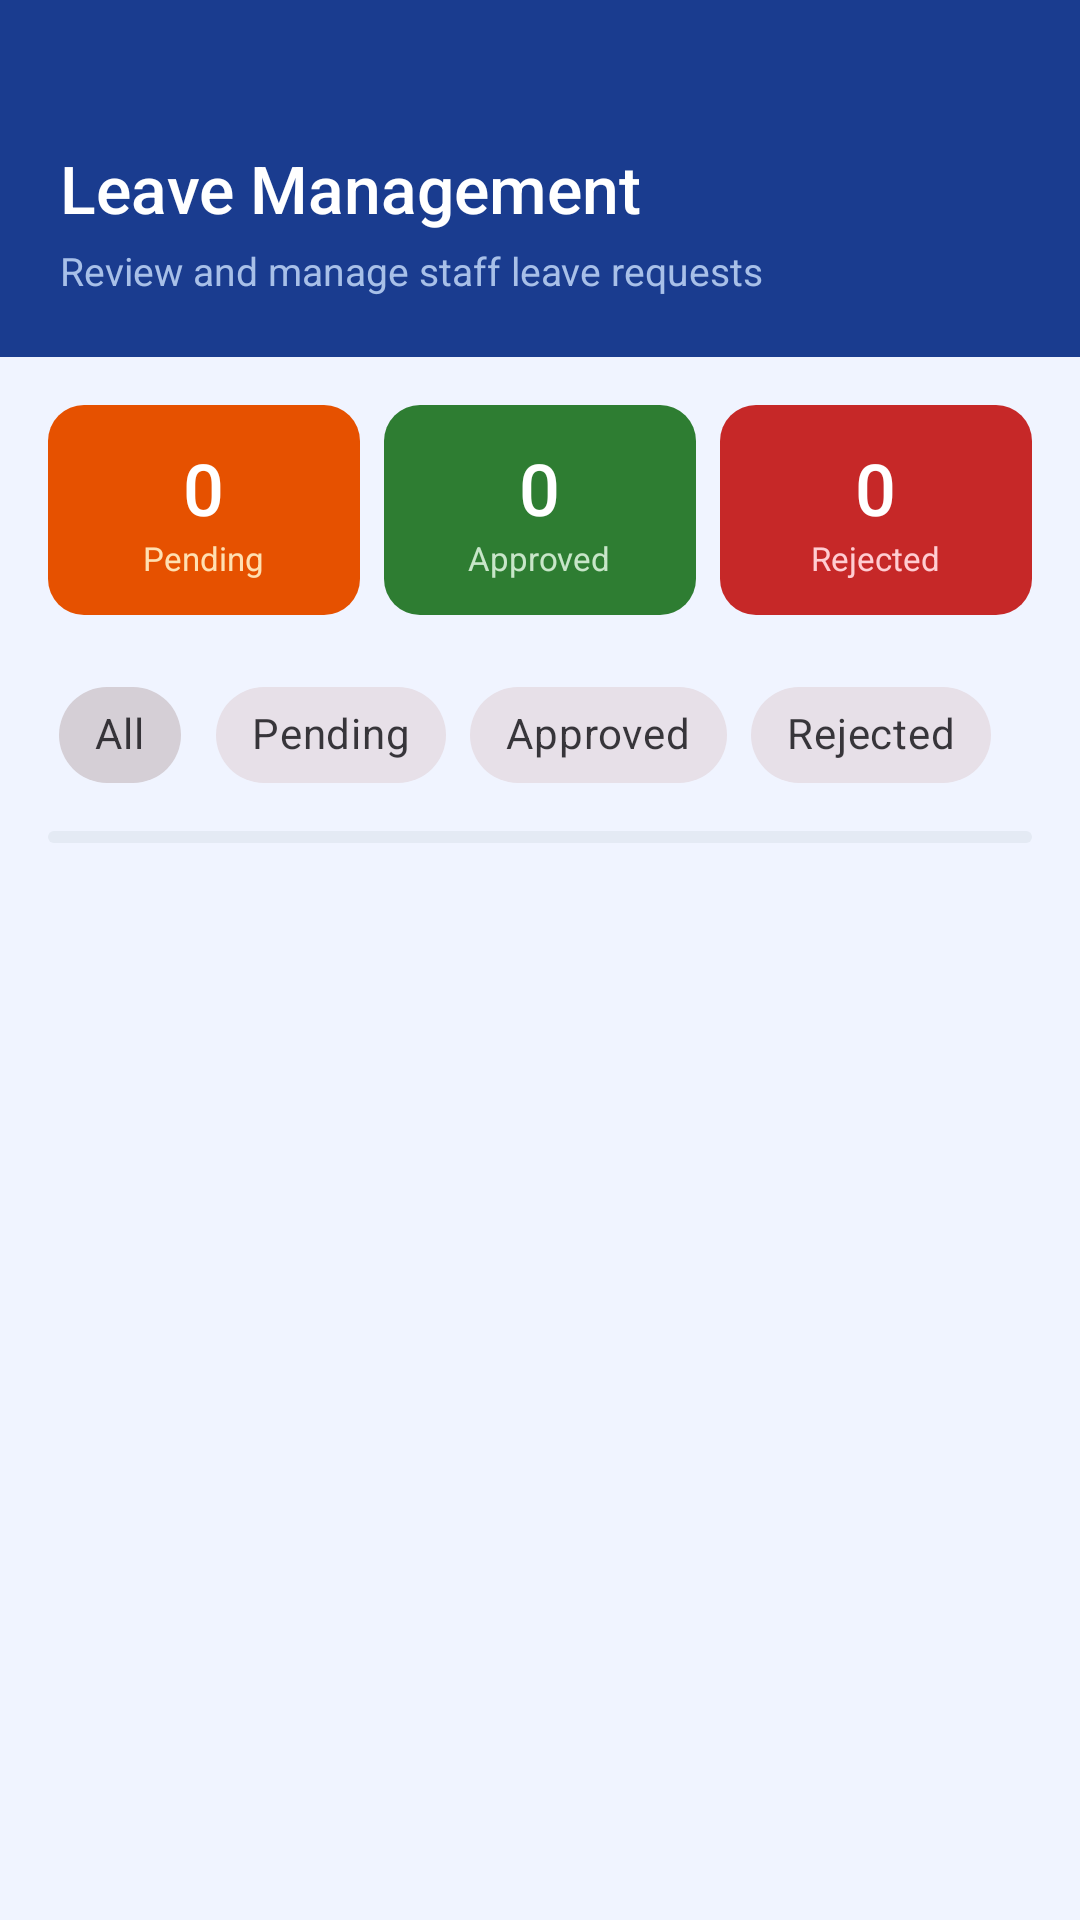

Android layout source for this screen:
<!-- AndroidManifest.xml: application theme Theme.AttendenceBeta -->
<!-- res/layout/fragment_leave_management.xml -->
<?xml version="1.0" encoding="utf-8"?>
<LinearLayout
    xmlns:android="http://schemas.android.com/apk/res/android"
    xmlns:app="http://schemas.android.com/apk/res-auto"
    android:layout_width="match_parent"
    android:layout_height="match_parent"
    android:orientation="vertical"
    android:background="#F0F4FF">

    
    <LinearLayout
        android:layout_width="match_parent"
        android:layout_height="wrap_content"
        android:background="#1A3C8F"
        android:orientation="vertical"
        android:paddingStart="20dp"
        android:paddingEnd="20dp"
        android:paddingTop="48dp"
        android:paddingBottom="20dp">

        <TextView
            android:layout_width="wrap_content"
            android:layout_height="wrap_content"
            android:text="Leave Management"
            android:textColor="#FFFFFF"
            android:textSize="22sp"
            android:fontFamily="sans-serif-medium" />

        <TextView
            android:layout_width="wrap_content"
            android:layout_height="wrap_content"
            android:layout_marginTop="4dp"
            android:text="Review and manage staff leave requests"
            android:textColor="#A8C0E8"
            android:textSize="13sp" />

    </LinearLayout>

    
    <LinearLayout
        android:layout_width="match_parent"
        android:layout_height="wrap_content"
        android:orientation="horizontal"
        android:paddingStart="16dp"
        android:paddingEnd="16dp"
        android:paddingTop="16dp"
        android:paddingBottom="4dp">

        
        <LinearLayout
            android:layout_width="0dp"
            android:layout_height="70dp"
            android:layout_weight="1"
            android:layout_marginEnd="8dp"
            android:background="@drawable/bg_perf_late"
            android:gravity="center"
            android:orientation="vertical">

            <TextView
                android:id="@+id/tvPendingCount"
                android:layout_width="wrap_content"
                android:layout_height="wrap_content"
                android:text="0"
                android:textColor="#FFFFFF"
                android:textSize="24sp"
                android:fontFamily="sans-serif-medium" />

            <TextView
                android:layout_width="wrap_content"
                android:layout_height="wrap_content"
                android:text="Pending"
                android:textColor="#FFE0B2"
                android:textSize="11sp" />

        </LinearLayout>

        
        <LinearLayout
            android:layout_width="0dp"
            android:layout_height="70dp"
            android:layout_weight="1"
            android:layout_marginEnd="8dp"
            android:background="@drawable/bg_perf_present"
            android:gravity="center"
            android:orientation="vertical">

            <TextView
                android:id="@+id/tvApprovedCount"
                android:layout_width="wrap_content"
                android:layout_height="wrap_content"
                android:text="0"
                android:textColor="#FFFFFF"
                android:textSize="24sp"
                android:fontFamily="sans-serif-medium" />

            <TextView
                android:layout_width="wrap_content"
                android:layout_height="wrap_content"
                android:text="Approved"
                android:textColor="#C8E6C9"
                android:textSize="11sp" />

        </LinearLayout>

        
        <LinearLayout
            android:layout_width="0dp"
            android:layout_height="70dp"
            android:layout_weight="1"
            android:background="@drawable/bg_perf_absent"
            android:gravity="center"
            android:orientation="vertical">

            <TextView
                android:id="@+id/tvRejectedCount"
                android:layout_width="wrap_content"
                android:layout_height="wrap_content"
                android:text="0"
                android:textColor="#FFFFFF"
                android:textSize="24sp"
                android:fontFamily="sans-serif-medium" />

            <TextView
                android:layout_width="wrap_content"
                android:layout_height="wrap_content"
                android:text="Rejected"
                android:textColor="#FFCDD2"
                android:textSize="11sp" />

        </LinearLayout>

    </LinearLayout>

    
    <HorizontalScrollView
        android:layout_width="match_parent"
        android:layout_height="wrap_content"
        android:paddingStart="16dp"
        android:paddingEnd="16dp"
        android:paddingTop="12dp"
        android:paddingBottom="8dp"
        android:scrollbars="none">

        <com.google.android.material.chip.ChipGroup
            android:id="@+id/chipGroupFilter"
            android:layout_width="wrap_content"
            android:layout_height="wrap_content"
            app:singleSelection="true"
            app:selectionRequired="true">

            <com.google.android.material.chip.Chip
                android:id="@+id/chipAll"
                style="@style/Widget.MaterialComponents.Chip.Filter"
                android:layout_width="wrap_content"
                android:layout_height="wrap_content"
                android:text="All"
                android:checked="true"
                app:checkedIconVisible="false" />

            <com.google.android.material.chip.Chip
                android:id="@+id/chipPending"
                style="@style/Widget.MaterialComponents.Chip.Filter"
                android:layout_width="wrap_content"
                android:layout_height="wrap_content"
                android:text="Pending"
                app:checkedIconVisible="false" />

            <com.google.android.material.chip.Chip
                android:id="@+id/chipApproved"
                style="@style/Widget.MaterialComponents.Chip.Filter"
                android:layout_width="wrap_content"
                android:layout_height="wrap_content"
                android:text="Approved"
                app:checkedIconVisible="false" />

            <com.google.android.material.chip.Chip
                android:id="@+id/chipRejected"
                style="@style/Widget.MaterialComponents.Chip.Filter"
                android:layout_width="wrap_content"
                android:layout_height="wrap_content"
                android:text="Rejected"
                app:checkedIconVisible="false" />

        </com.google.android.material.chip.ChipGroup>

    </HorizontalScrollView>

    
    <com.google.android.material.progressindicator.LinearProgressIndicator
        android:id="@+id/progressBar"
        android:layout_width="match_parent"
        android:layout_height="wrap_content"
        android:layout_marginStart="16dp"
        android:layout_marginEnd="16dp"
        android:visibility="visible"
        app:indicatorColor="#1A3C8F"
        app:trackColor="#E4EAF4"
        android:indeterminate="true" />

    
    <TextView
        android:id="@+id/tvEmpty"
        android:layout_width="match_parent"
        android:layout_height="wrap_content"
        android:layout_marginTop="48dp"
        android:gravity="center"
        android:text="📋  No leave requests found"
        android:textColor="#9AAABB"
        android:textSize="14sp"
        android:visibility="gone" />

    
    <androidx.recyclerview.widget.RecyclerView
        android:id="@+id/rvLeaveRequests"
        android:layout_width="match_parent"
        android:layout_height="0dp"
        android:layout_weight="1"
        android:paddingStart="16dp"
        android:paddingEnd="16dp"
        android:paddingTop="8dp"
        android:paddingBottom="16dp"
        android:clipToPadding="false" />

</LinearLayout>
<!-- resources referenced by this layout -->
<resources>
  <!-- drawable bg_perf_absent (drawable) -->
  <?xml version="1.0" encoding="utf-8"?>
  <shape xmlns:android="http://schemas.android.com/apk/res/android"
      android:shape="rectangle">
      <corners android:radius="12dp" />
      <solid android:color="#C62828" />
  </shape>
  <!-- drawable bg_perf_late (drawable) -->
  <?xml version="1.0" encoding="utf-8"?>
  <shape xmlns:android="http://schemas.android.com/apk/res/android"
      android:shape="rectangle">
      <corners android:radius="12dp" />
      <solid android:color="#E65100" />
  </shape>
  <!-- drawable bg_perf_present (drawable) -->
  <?xml version="1.0" encoding="utf-8"?>
  <shape xmlns:android="http://schemas.android.com/apk/res/android"
      android:shape="rectangle">
      <corners android:radius="12dp" />
      <solid android:color="#2E7D32" />
  </shape>
  <style name="Theme.AttendenceBeta" parent="Base.Theme.AttendenceBeta" />
  <style name="Base.Theme.AttendenceBeta" parent="Theme.Material3.DayNight.NoActionBar">
          
          
      </style>
</resources>
